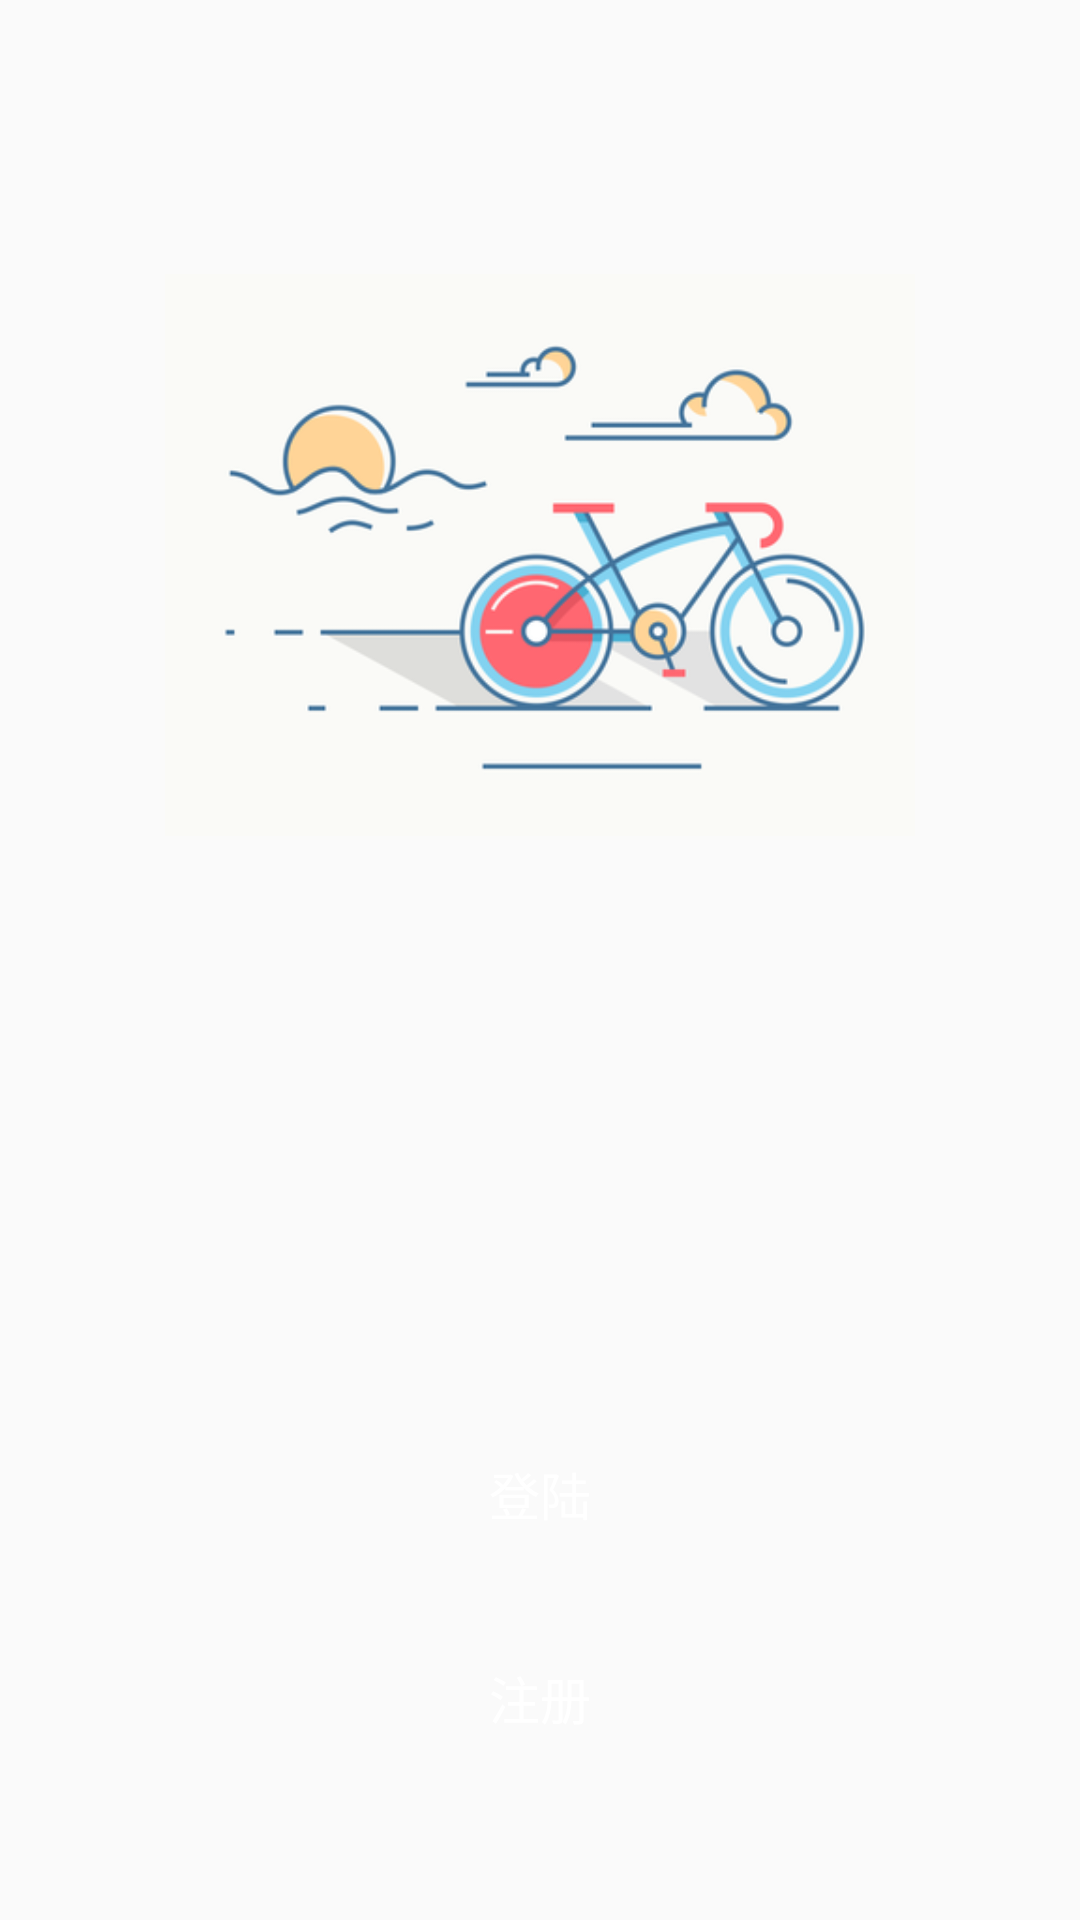

Write the Android layout XML for this screen, with the resource values it uses.
<!-- AndroidManifest.xml: application theme AppTheme -->
<!-- res/layout/activity_start.xml -->
<?xml version="1.0" encoding="utf-8"?>
<RelativeLayout xmlns:android="http://schemas.android.com/apk/res/android"
    android:layout_width="match_parent"
    android:layout_height="match_parent">

    <include layout="@layout/start_bg" />


    <LinearLayout
        android:id="@+id/linearLayout"
        android:layout_width="match_parent"
        android:layout_height="wrap_content"
        android:layout_alignParentBottom="true"
        android:orientation="vertical"
        android:paddingBottom="30dp">

        <Button
            android:id="@+id/click_goto_login"
            style="@style/bt_capsule.match_width"
            android:layout_width="match_parent"
            android:layout_height="wrap_content"
            android:layout_gravity="center"
            android:text="登陆" />

        <Button
            android:id="@+id/click_goto_sign_in"
            style="@style/bt_capsule.match_width"
            android:layout_width="match_parent"
            android:layout_height="wrap_content"
            android:layout_gravity="center"
            android:layout_marginBottom="20dp"
            android:layout_marginTop="20dp"
            android:text="注册" />

    </LinearLayout>


</RelativeLayout>
<!-- res/layout/start_bg.xml (included above) -->
<?xml version="1.0" encoding="utf-8"?>
<ImageView xmlns:android="http://schemas.android.com/apk/res/android"
    xmlns:tools="http://schemas.android.com/tools"
    android:layout_width="250dp"
    android:layout_height="250dp"
    android:layout_centerHorizontal="true"
    android:layout_marginTop="60dp"
    android:src="@drawable/bg"
    tools:showIn="@layout/activity_login" />
<!-- res/layout/activity_login.xml (included above) -->
<?xml version="1.0" encoding="utf-8"?>
<RelativeLayout xmlns:android="http://schemas.android.com/apk/res/android"
    android:layout_width="match_parent"
    android:layout_height="match_parent">

    <RelativeLayout
        android:layout_centerInParent="true"
        android:layout_width="wrap_content"
        android:layout_height="wrap_content">

        <Button
            android:id="@+id/bt_showLoginDialog"
            android:layout_width="wrap_content"
            android:layout_height="wrap_content"
            android:text="login" />

        <Button
            android:id="@+id/bt_showRegisterDialog"
            android:layout_width="wrap_content"
            android:layout_height="wrap_content"
            android:layout_toEndOf="@id/bt_showLoginDialog"
            android:text="register" />

    </RelativeLayout>
</RelativeLayout>
<!-- resources referenced by this layout -->
<resources>
  <!-- drawable bg: png bitmap (drawable, 38122 bytes) -->
  <style name="bt_capsule.match_width">
          <item name="android:layout_marginLeft">47dp</item>
          <item name="android:layout_marginRight">47dp</item>
      </style>
  <style name="AppTheme" parent="Theme.AppCompat.Light.NoActionBar">
          
          <item name="colorPrimary">@color/colorPrimary</item>
          <item name="colorPrimaryDark">@color/colorPrimaryDark</item>
          <item name="colorAccent">@color/colorAccent</item>
      </style>
  <color name="colorPrimary">#3F51B5</color>
  <color name="colorPrimaryDark">#303F9F</color>
  <color name="colorAccent">#FF4081</color>
</resources>
